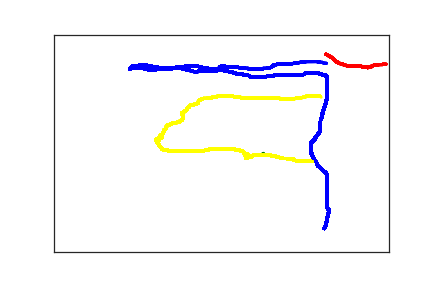

The file beside this chart, header and first rows:
4.030000000000000000e+02, 4.460000000000000000e+02, 0.000000000000000000e+00, 1.000000000000000000e+00
4.060000000000000000e+02, 4.400000000000000000e+02, 2.180000000000000000e+02, 1.000000000000000000e+00
4.060000000000000000e+02, 4.390000000000000000e+02, 2.400000000000000000e+02, 1.000000000000000000e+00
4.060000000000000000e+02, 4.380000000000000000e+02, 2.540000000000000000e+02, 1.000000000000000000e+00
4.060000000000000000e+02, 4.370000000000000000e+02, 2.840000000000000000e+02, 1.000000000000000000e+00
4.060000000000000000e+02, 4.360000000000000000e+02, 2.970000000000000000e+02, 1.000000000000000000e+00
4.060000000000000000e+02, 4.350000000000000000e+02, 3.170000000000000000e+02, 1.000000000000000000e+00
4.060000000000000000e+02, 4.340000000000000000e+02, 3.560000000000000000e+02, 1.000000000000000000e+00
4.060000000000000000e+02, 4.330000000000000000e+02, 3.890000000000000000e+02, 1.000000000000000000e+00
4.070000000000000000e+02, 4.320000000000000000e+02, 4.490000000000000000e+02, 1.000000000000000000e+00
4.070000000000000000e+02, 4.310000000000000000e+02, 4.640000000000000000e+02, 1.000000000000000000e+00
4.070000000000000000e+02, 4.300000000000000000e+02, 4.830000000000000000e+02, 1.000000000000000000e+00
4.070000000000000000e+02, 4.290000000000000000e+02, 5.150000000000000000e+02, 1.000000000000000000e+00
4.070000000000000000e+02, 4.280000000000000000e+02, 5.400000000000000000e+02, 1.000000000000000000e+00
4.070000000000000000e+02, 4.270000000000000000e+02, 5.830000000000000000e+02, 1.000000000000000000e+00
4.070000000000000000e+02, 4.260000000000000000e+02, 6.070000000000000000e+02, 1.000000000000000000e+00
4.070000000000000000e+02, 4.250000000000000000e+02, 6.560000000000000000e+02, 1.000000000000000000e+00
4.070000000000000000e+02, 4.240000000000000000e+02, 6.820000000000000000e+02, 1.000000000000000000e+00
4.070000000000000000e+02, 4.230000000000000000e+02, 6.980000000000000000e+02, 1.000000000000000000e+00
4.080000000000000000e+02, 4.230000000000000000e+02, 7.170000000000000000e+02, 1.000000000000000000e+00
4.080000000000000000e+02, 4.210000000000000000e+02, 7.310000000000000000e+02, 1.000000000000000000e+00
4.080000000000000000e+02, 4.200000000000000000e+02, 7.500000000000000000e+02, 1.000000000000000000e+00
4.090000000000000000e+02, 4.180000000000000000e+02, 7.640000000000000000e+02, 1.000000000000000000e+00
4.090000000000000000e+02, 4.170000000000000000e+02, 7.830000000000000000e+02, 1.000000000000000000e+00
4.090000000000000000e+02, 4.160000000000000000e+02, 7.970000000000000000e+02, 1.000000000000000000e+00
4.090000000000000000e+02, 4.140000000000000000e+02, 8.160000000000000000e+02, 1.000000000000000000e+00
4.090000000000000000e+02, 4.130000000000000000e+02, 8.310000000000000000e+02, 1.000000000000000000e+00
4.100000000000000000e+02, 4.110000000000000000e+02, 8.650000000000000000e+02, 1.000000000000000000e+00
4.100000000000000000e+02, 4.100000000000000000e+02, 8.840000000000000000e+02, 1.000000000000000000e+00
4.100000000000000000e+02, 4.090000000000000000e+02, 8.980000000000000000e+02, 1.000000000000000000e+00
4.100000000000000000e+02, 4.080000000000000000e+02, 9.310000000000000000e+02, 1.000000000000000000e+00
4.100000000000000000e+02, 4.070000000000000000e+02, 9.560000000000000000e+02, 1.000000000000000000e+00
4.100000000000000000e+02, 4.060000000000000000e+02, 9.720000000000000000e+02, 1.000000000000000000e+00
4.100000000000000000e+02, 4.050000000000000000e+02, 9.980000000000000000e+02, 1.000000000000000000e+00
4.100000000000000000e+02, 4.040000000000000000e+02, 1.018000000000000000e+03, 1.000000000000000000e+00
4.100000000000000000e+02, 4.020000000000000000e+02, 1.049000000000000000e+03, 1.000000000000000000e+00
4.100000000000000000e+02, 4.010000000000000000e+02, 1.064000000000000000e+03, 1.000000000000000000e+00
4.090000000000000000e+02, 4.010000000000000000e+02, 1.149000000000000000e+03, 1.000000000000000000e+00
4.090000000000000000e+02, 4.000000000000000000e+02, 1.164000000000000000e+03, 1.000000000000000000e+00
4.080000000000000000e+02, 3.990000000000000000e+02, 1.183000000000000000e+03, 1.000000000000000000e+00
4.080000000000000000e+02, 3.980000000000000000e+02, 1.198000000000000000e+03, 1.000000000000000000e+00
4.080000000000000000e+02, 3.970000000000000000e+02, 1.217000000000000000e+03, 1.000000000000000000e+00
4.080000000000000000e+02, 3.960000000000000000e+02, 1.231000000000000000e+03, 1.000000000000000000e+00
4.080000000000000000e+02, 3.940000000000000000e+02, 1.249000000000000000e+03, 1.000000000000000000e+00
4.080000000000000000e+02, 3.930000000000000000e+02, 1.264000000000000000e+03, 1.000000000000000000e+00
4.080000000000000000e+02, 3.910000000000000000e+02, 1.283000000000000000e+03, 1.000000000000000000e+00
4.080000000000000000e+02, 3.890000000000000000e+02, 1.297000000000000000e+03, 1.000000000000000000e+00
4.080000000000000000e+02, 3.870000000000000000e+02, 1.316000000000000000e+03, 1.000000000000000000e+00
4.080000000000000000e+02, 3.840000000000000000e+02, 1.331000000000000000e+03, 1.000000000000000000e+00
4.080000000000000000e+02, 3.810000000000000000e+02, 1.351000000000000000e+03, 1.000000000000000000e+00
4.080000000000000000e+02, 3.790000000000000000e+02, 1.365000000000000000e+03, 1.000000000000000000e+00
4.080000000000000000e+02, 3.770000000000000000e+02, 1.385000000000000000e+03, 1.000000000000000000e+00
4.080000000000000000e+02, 3.760000000000000000e+02, 1.449000000000000000e+03, 1.000000000000000000e+00
4.080000000000000000e+02, 3.750000000000000000e+02, 1.473000000000000000e+03, 1.000000000000000000e+00
4.080000000000000000e+02, 3.740000000000000000e+02, 1.491000000000000000e+03, 1.000000000000000000e+00
4.080000000000000000e+02, 3.730000000000000000e+02, 1.516000000000000000e+03, 1.000000000000000000e+00
4.080000000000000000e+02, 3.720000000000000000e+02, 1.532000000000000000e+03, 1.000000000000000000e+00
4.080000000000000000e+02, 3.700000000000000000e+02, 1.549000000000000000e+03, 1.000000000000000000e+00
4.080000000000000000e+02, 3.690000000000000000e+02, 1.565000000000000000e+03, 1.000000000000000000e+00
4.080000000000000000e+02, 3.670000000000000000e+02, 1.582000000000000000e+03, 1.000000000000000000e+00
4.080000000000000000e+02, 3.660000000000000000e+02, 1.598000000000000000e+03, 1.000000000000000000e+00
... 1,132 more rows
